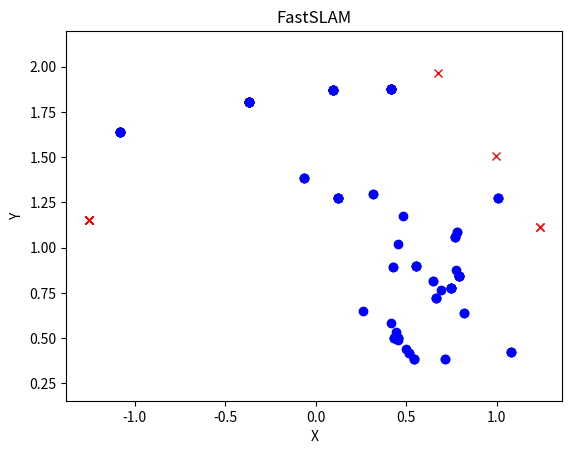

Generate this figure with matplotlib:
import numpy as np
import matplotlib.pyplot as plt

# Robot motion model parameters
alpha = np.array([0.1, 0.01])  # Motion noise parameters

# Landmark measurement model parameters
sigma_r = 0.1  # Range measurement noise
sigma_phi = 0.05  # Bearing measurement noise


def initialize_particles(num_particles):
    # Initialize particles randomly across the space
    particles = []
    for _ in range(num_particles):
        particle = {
            'pose': np.zeros(3),  # (x, y, theta)
            'weight': 1.0 / num_particles,
            'landmarks': {}
        }
        particles.append(particle)
    return particles


def sample_motion_model(particle, control):
    # Sample motion model to update particle's pose
    delta_rot1 = control[0] + np.random.randn() * alpha[0]
    delta_trans = control[1] + np.random.randn() * alpha[1]
    delta_rot2 = control[2] + np.random.randn() * alpha[0]

    theta = particle['pose'][2]
    particle['pose'][0] += delta_trans * np.cos(theta + delta_rot1)
    particle['pose'][1] += delta_trans * np.sin(theta + delta_rot1)
    particle['pose'][2] += delta_rot1 + delta_rot2

    return particle


def measurement_likelihood(particle, measurement):
    likelihood = 1.0
    for landmark_id, (landmark_range, landmark_bearing) in measurement.items():
        if landmark_id not in particle['landmarks']:
            continue

        landmark = particle['landmarks'][landmark_id]
        expected_range = np.sqrt(
            (landmark[0] - particle['pose'][0])**2 + (landmark[1] - particle['pose'][1])**2)
        expected_bearing = np.arctan2(
            landmark[1] - particle['pose'][1], landmark[0] - particle['pose'][0]) - particle['pose'][2]

        range_error = landmark_range - expected_range
        bearing_error = wrap_to_pi(landmark_bearing - expected_bearing)

        range_likelihood = gaussian_likelihood(range_error, sigma_r)
        bearing_likelihood = gaussian_likelihood(bearing_error, sigma_phi)

        likelihood *= range_likelihood * bearing_likelihood

    return likelihood


def resample(particles):
    weights = np.array([particle['weight'] for particle in particles])
    weights /= np.sum(weights)  # Normalize the weights
    indices = np.random.choice(len(particles), size=len(
        particles), replace=True, p=weights)
    resampled_particles = [particles[i].copy() for i in indices]
    for particle in resampled_particles:
        particle['weight'] = 1.0 / len(resampled_particles)
    return resampled_particles


def wrap_to_pi(angle):
    return (angle + np.pi) % (2 * np.pi) - np.pi


def gaussian_likelihood(error, sigma):
    return np.exp(-0.5 * (error**2) / (sigma**2)) / (sigma * np.sqrt(2 * np.pi))


def simulate_landmark(pose, landmark):
    x = pose[0] + landmark[0] * np.cos(pose[2] + landmark[1])
    y = pose[1] + landmark[0] * np.sin(pose[2] + landmark[1])
    return x, y


def fastslam(particles, controls, measurements):
    for control, measurement in zip(controls, measurements):
        # Motion update (particle filter)
        for particle in particles:
            particle = sample_motion_model(particle, control)

        # Measurement update (particle filter)
        for particle in particles:
            particle['weight'] *= measurement_likelihood(particle, measurement)

        # Resampling
        particles = resample(particles)

        # Landmark update
        for particle, measurement in zip(particles, measurements):
            for landmark_id, (landmark_range, landmark_bearing) in measurement.items():
                if landmark_id not in particle['landmarks']:
                    particle['landmarks'][landmark_id] = (
                        landmark_range, landmark_bearing)

    return particles


def main():
    num_particles = 100
    particles = initialize_particles(num_particles)

    # Simulated robot controls (motion commands)
    controls = [(0.5, 0.2, 0.1), (0.2, 0.1, -0.3), (0.3, 0.4, 0.2)]

    # Simulated landmark measurements
    measurements = [
        {'landmark1': (1.2, 0.1), 'landmark2': (0.8, -0.3)},
        {'landmark1': (1.1, -0.2)},
        {'landmark2': (0.9, 0.4)}
    ]

    # Run FastSLAM algorithm
    particles = fastslam(particles, controls, measurements)

    # Visualize particles
    plt.figure()
    for particle in particles:
        x, y, theta = particle['pose']
        plt.plot(x, y, 'bo')
        for landmark_id, landmark in particle['landmarks'].items():
            landmark_x, landmark_y = simulate_landmark(
                particle['pose'], landmark)
            plt.plot(landmark_x, landmark_y, 'rx')

    plt.xlabel('X')
    plt.ylabel('Y')
    plt.title('FastSLAM')
    plt.axis('equal')
    plt.show()


if __name__ == '__main__':
    main()
